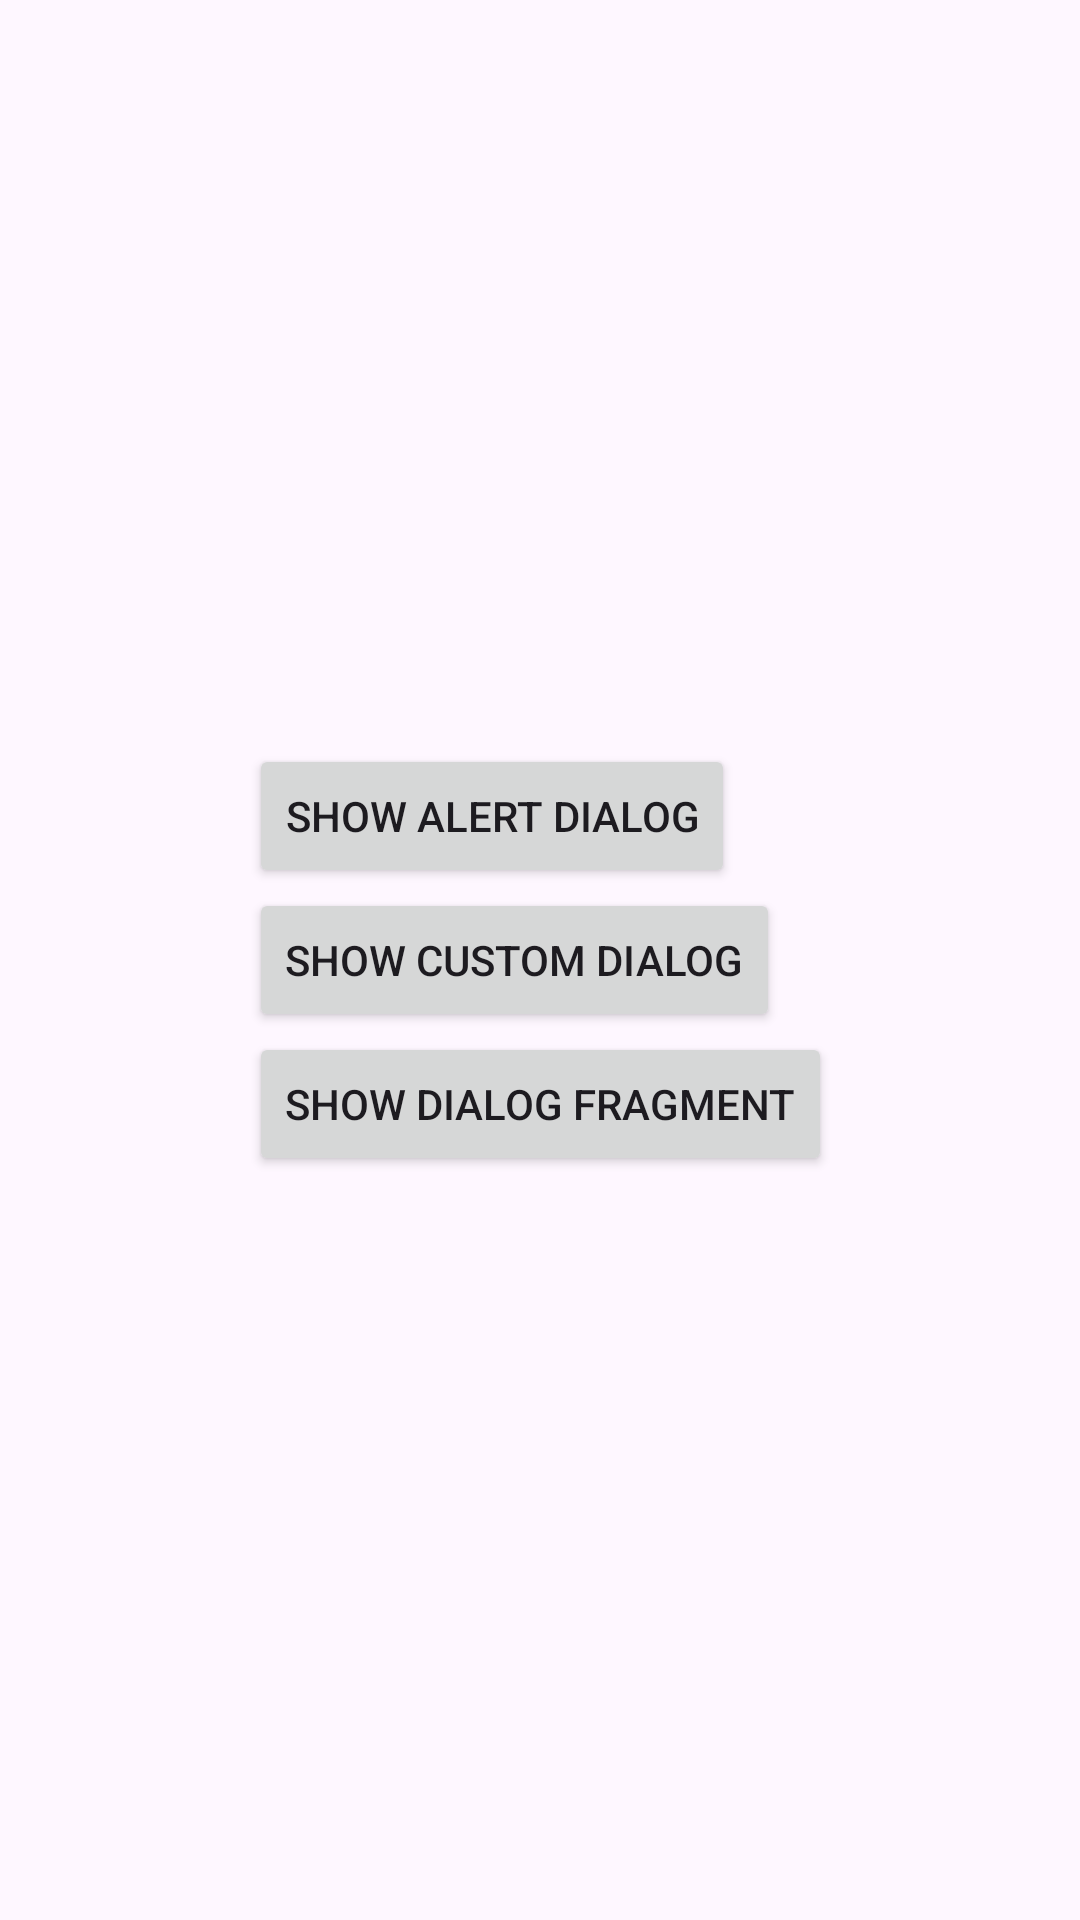

Android layout source for this screen:
<!-- AndroidManifest.xml: application theme Theme.NewApplication -->
<!-- res/layout/activity_dialog.xml -->
<?xml version="1.0" encoding="utf-8"?>
<androidx.constraintlayout.widget.ConstraintLayout xmlns:android="http://schemas.android.com/apk/res/android"
    xmlns:app="http://schemas.android.com/apk/res-auto"
    android:layout_width="match_parent"
    android:layout_height="match_parent">

    <androidx.constraintlayout.widget.ConstraintLayout
        android:layout_width="wrap_content"
        android:layout_height="wrap_content"
        app:layout_constraintBottom_toBottomOf="parent"
        app:layout_constraintEnd_toEndOf="parent"
        app:layout_constraintStart_toStartOf="parent"
        app:layout_constraintTop_toTopOf="parent">

        <Button
            android:id="@+id/buttonAlertDialog"
            android:layout_width="wrap_content"
            android:layout_height="wrap_content"
            android:text="Show Alert Dialog"
            app:layout_constraintStart_toStartOf="parent"
            app:layout_constraintTop_toTopOf="parent" />

        <Button
            android:id="@+id/buttonCustomDialog"
            android:layout_width="wrap_content"
            android:layout_height="wrap_content"
            android:text="Show Custom Dialog"
            app:layout_constraintStart_toStartOf="parent"
            app:layout_constraintTop_toBottomOf="@+id/buttonAlertDialog" />

        <Button
            android:id="@+id/buttonDialogFragment"
            android:layout_width="wrap_content"
            android:layout_height="wrap_content"
            android:text="Show Dialog Fragment"
            app:layout_constraintStart_toStartOf="parent"
            app:layout_constraintTop_toBottomOf="@+id/buttonCustomDialog" />

    </androidx.constraintlayout.widget.ConstraintLayout>

</androidx.constraintlayout.widget.ConstraintLayout>
<!-- resources referenced by this layout -->
<resources>
  <style name="Theme.NewApplication" parent="Base.Theme.NewApplication" />
  <style name="Base.Theme.NewApplication" parent="Theme.Material3.DayNight">
          
          
      </style>
</resources>
